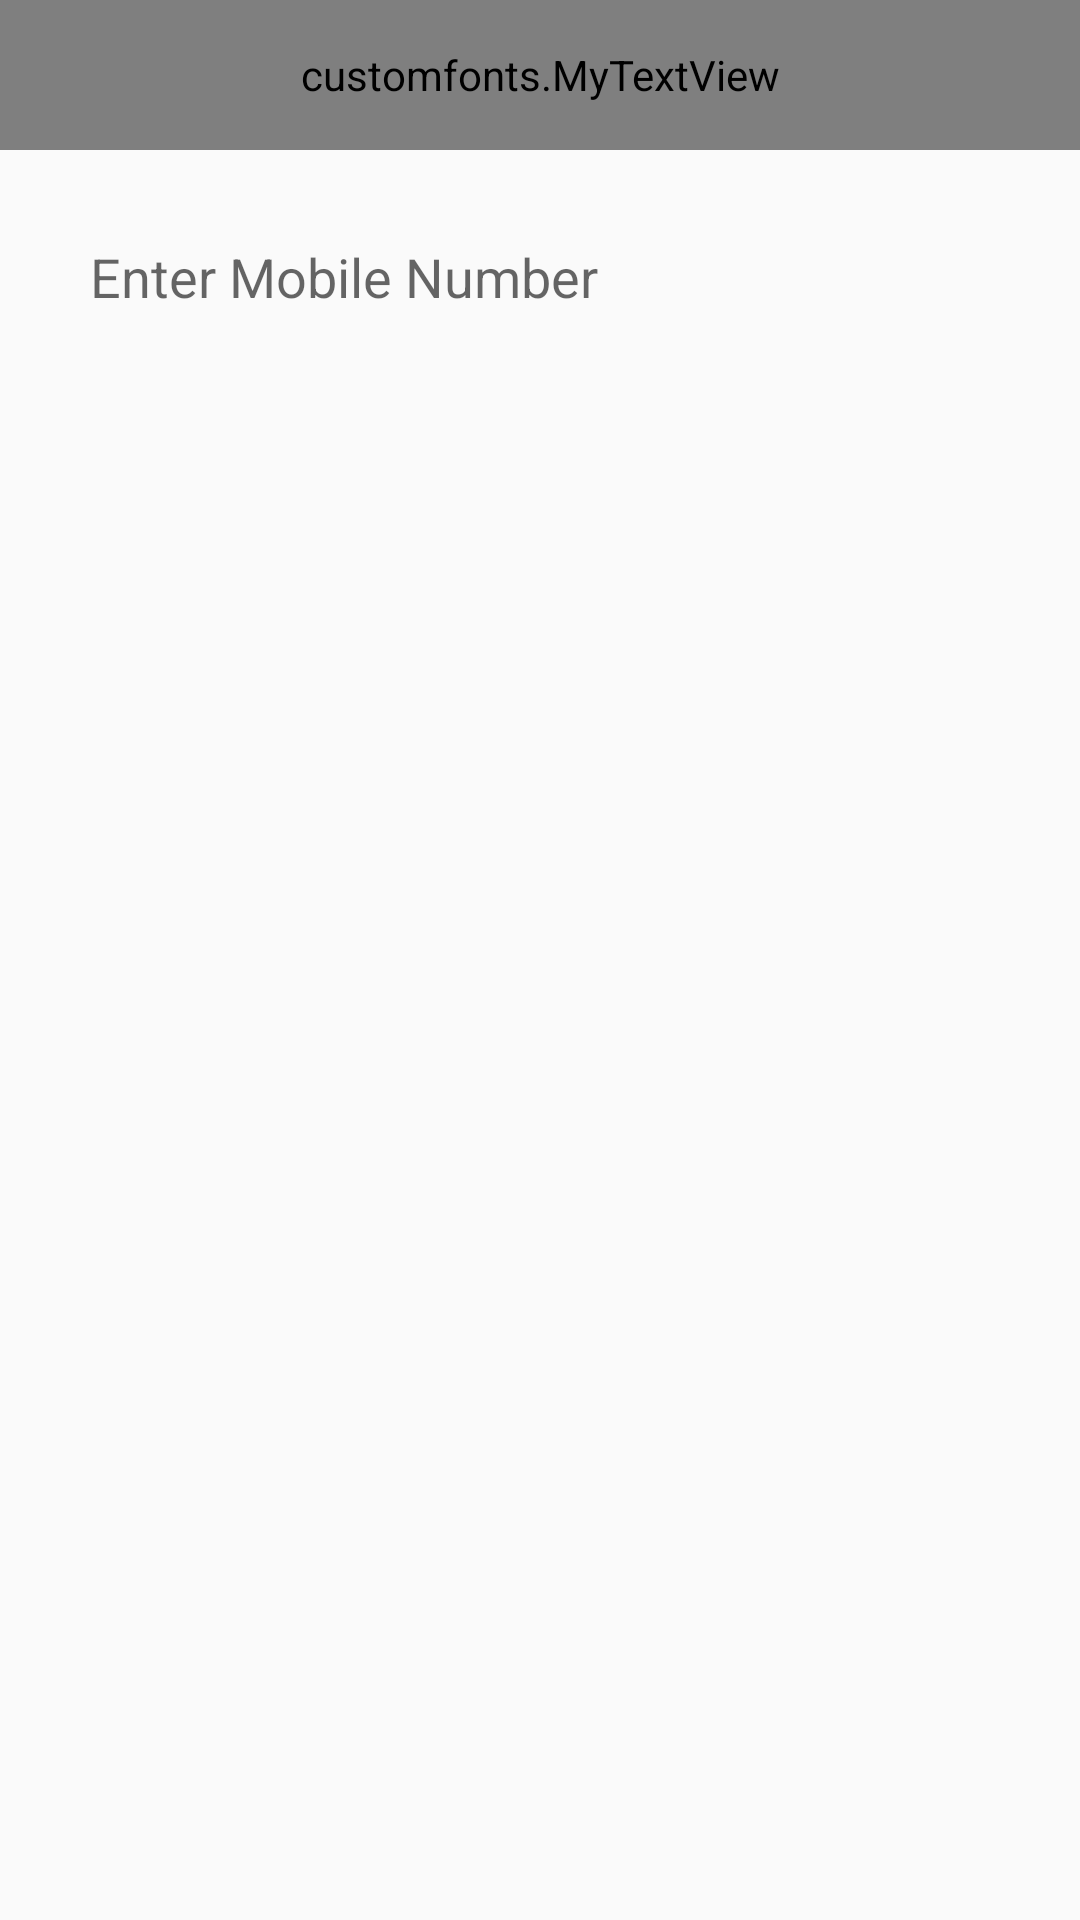

Layout XML and referenced resources for this Android screen:
<!-- AndroidManifest.xml: application theme AppTheme -->
<!-- res/layout/mobile_input_dialog_box.xml -->
<?xml version="1.0" encoding="utf-8"?>
<LinearLayout xmlns:android="http://schemas.android.com/apk/res/android"
    android:id="@+id/custom_dialog_layout_design_user_input"
    android:layout_width="match_parent"
    android:layout_height="match_parent"
    android:orientation="vertical"
    >

    <customfonts.MyTextView
        android:id="@+id/dialogTitle"
        android:layout_width="match_parent"
        android:layout_height="50dp"
        android:textColor="#fff"
        android:textSize="18dp"
        android:text="Filter By Mobile"
        android:background="@color/colorPrimary"
        android:gravity="center"
        />

    <EditText
        android:id="@+id/userInputDialog"
        android:layout_width="match_parent"
        android:layout_height="wrap_content"
        android:hint="Enter Mobile Number"
        android:layout_margin="20dp"
        android:padding="10dip"
        android:background="@drawable/spineer_background"
        android:inputType="number" />
</LinearLayout>
<!-- resources referenced by this layout -->
<resources>
  <color name="colorPrimary">#006b9b</color>
  <style name="AppTheme" parent="Theme.AppCompat.Light.NoActionBar">
          
          <item name="colorPrimary">@color/colorPrimary</item>
          <item name="colorPrimaryDark">@color/colorPrimaryDark</item>
          <item name="colorAccent">@color/colorAccent</item>
          <item name="android:windowFullscreen">true</item>
          <item name="android:windowNoTitle">true</item>
      </style>
  <color name="colorPrimaryDark">#006b9b</color>
  <color name="colorAccent">#000</color>
</resources>
